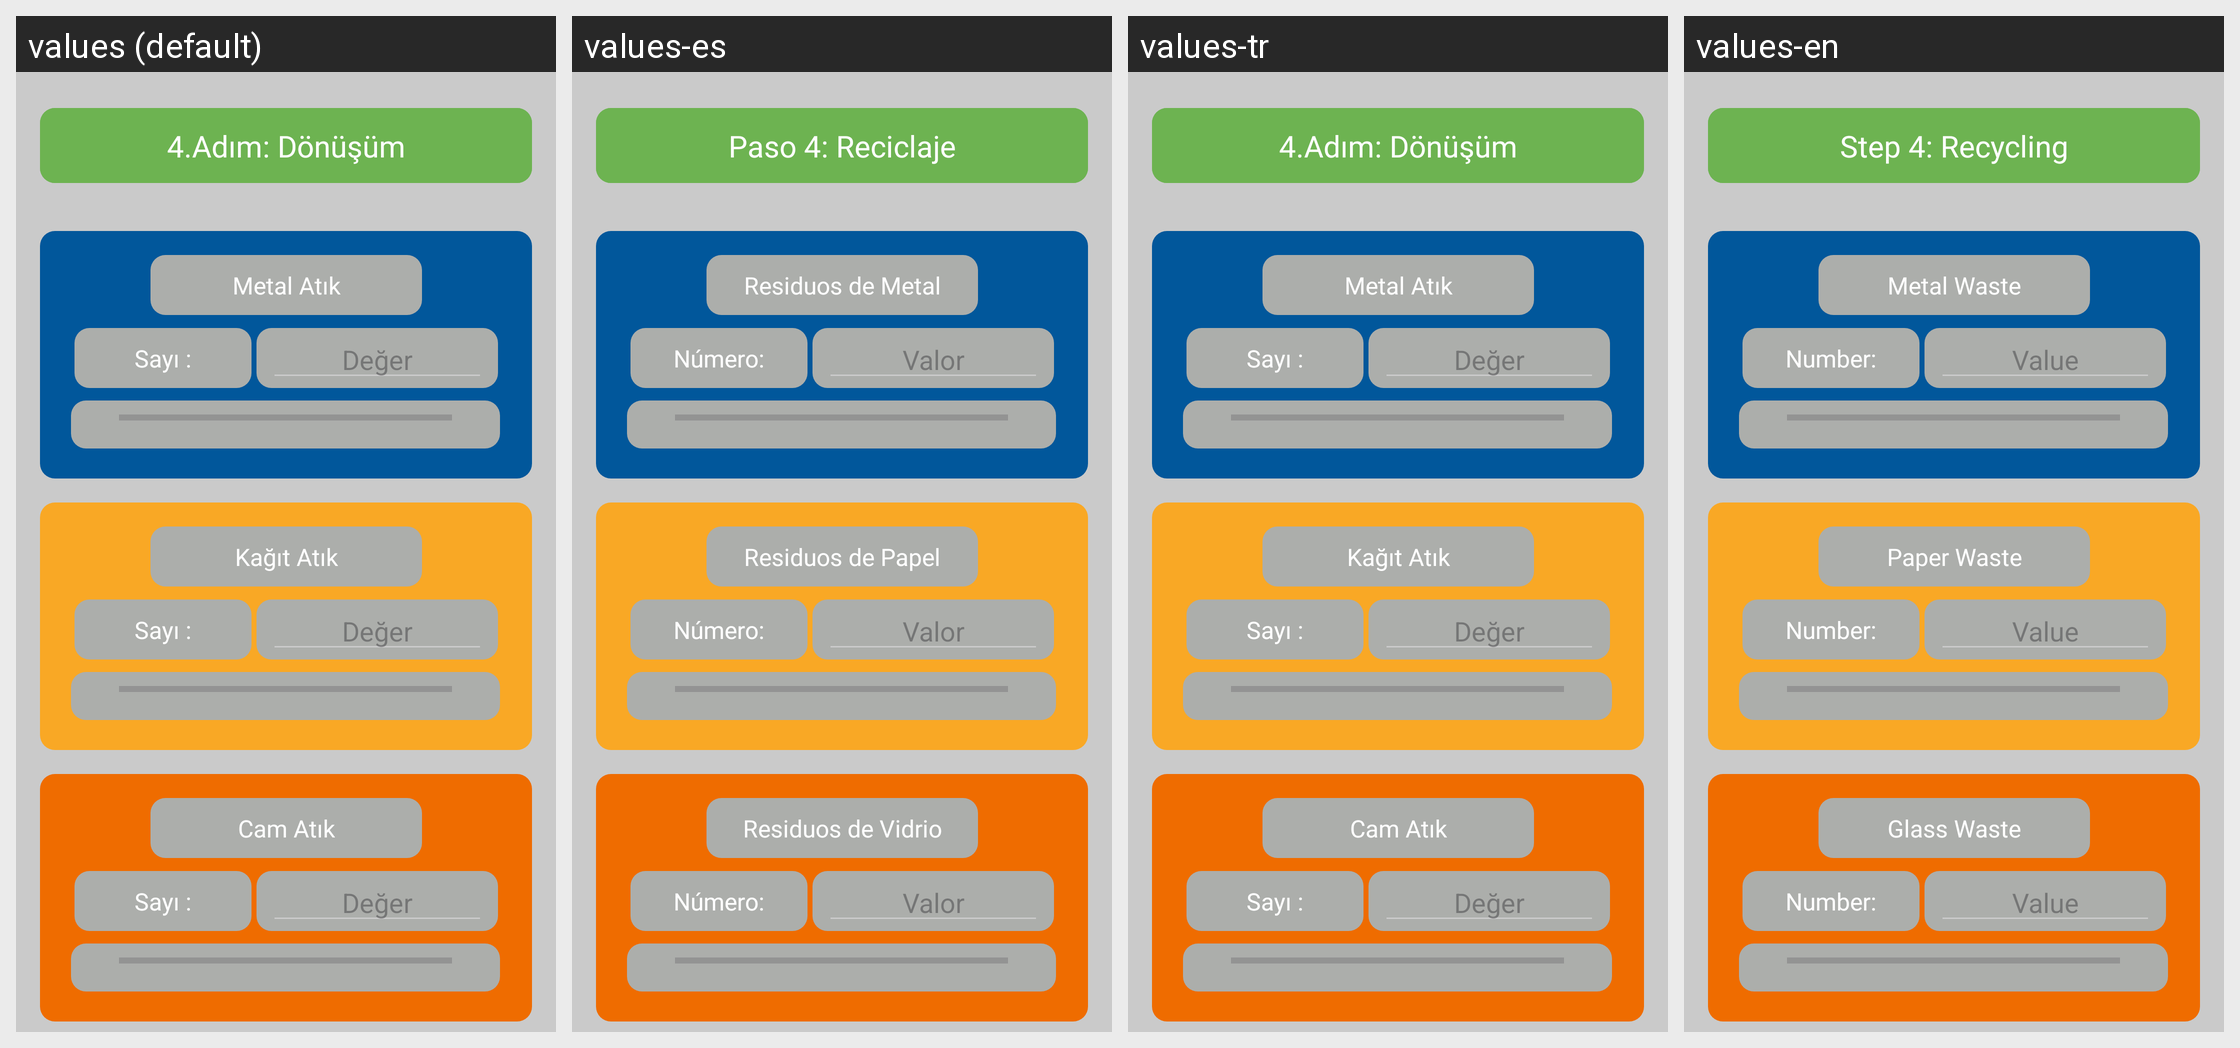

Locale-by-locale string values for the Android screen shown in this grid:
Android screen res/layout/fragment_veri_ekle_fragment_7.xml rendered under 4 locales, left to right: values (default), values-es, values-tr, values-en. Device: Nexus 5 (rendered at 1080×1920; each locale shown at half size, 540×960, under a caption strip naming it); theme Theme.Balnature.
Strings drawn on this screen, with the default value and each locale's value (text and hints the layout hard-codes, and strings that could not be matched under every locale, appear in the picture but are not listed):

fragment_veri_duzenle_fragment_deger
  values: Değer
  values-es: Valor
  values-tr: Değer
  values-en: Value

fragment_veri_ekle_4adim
  values: 4.Adım: Dönüşüm
  values-es: Paso 4: Reciclaje
  values-tr: 4.Adım: Dönüşüm
  values-en: Step 4: Recycling
